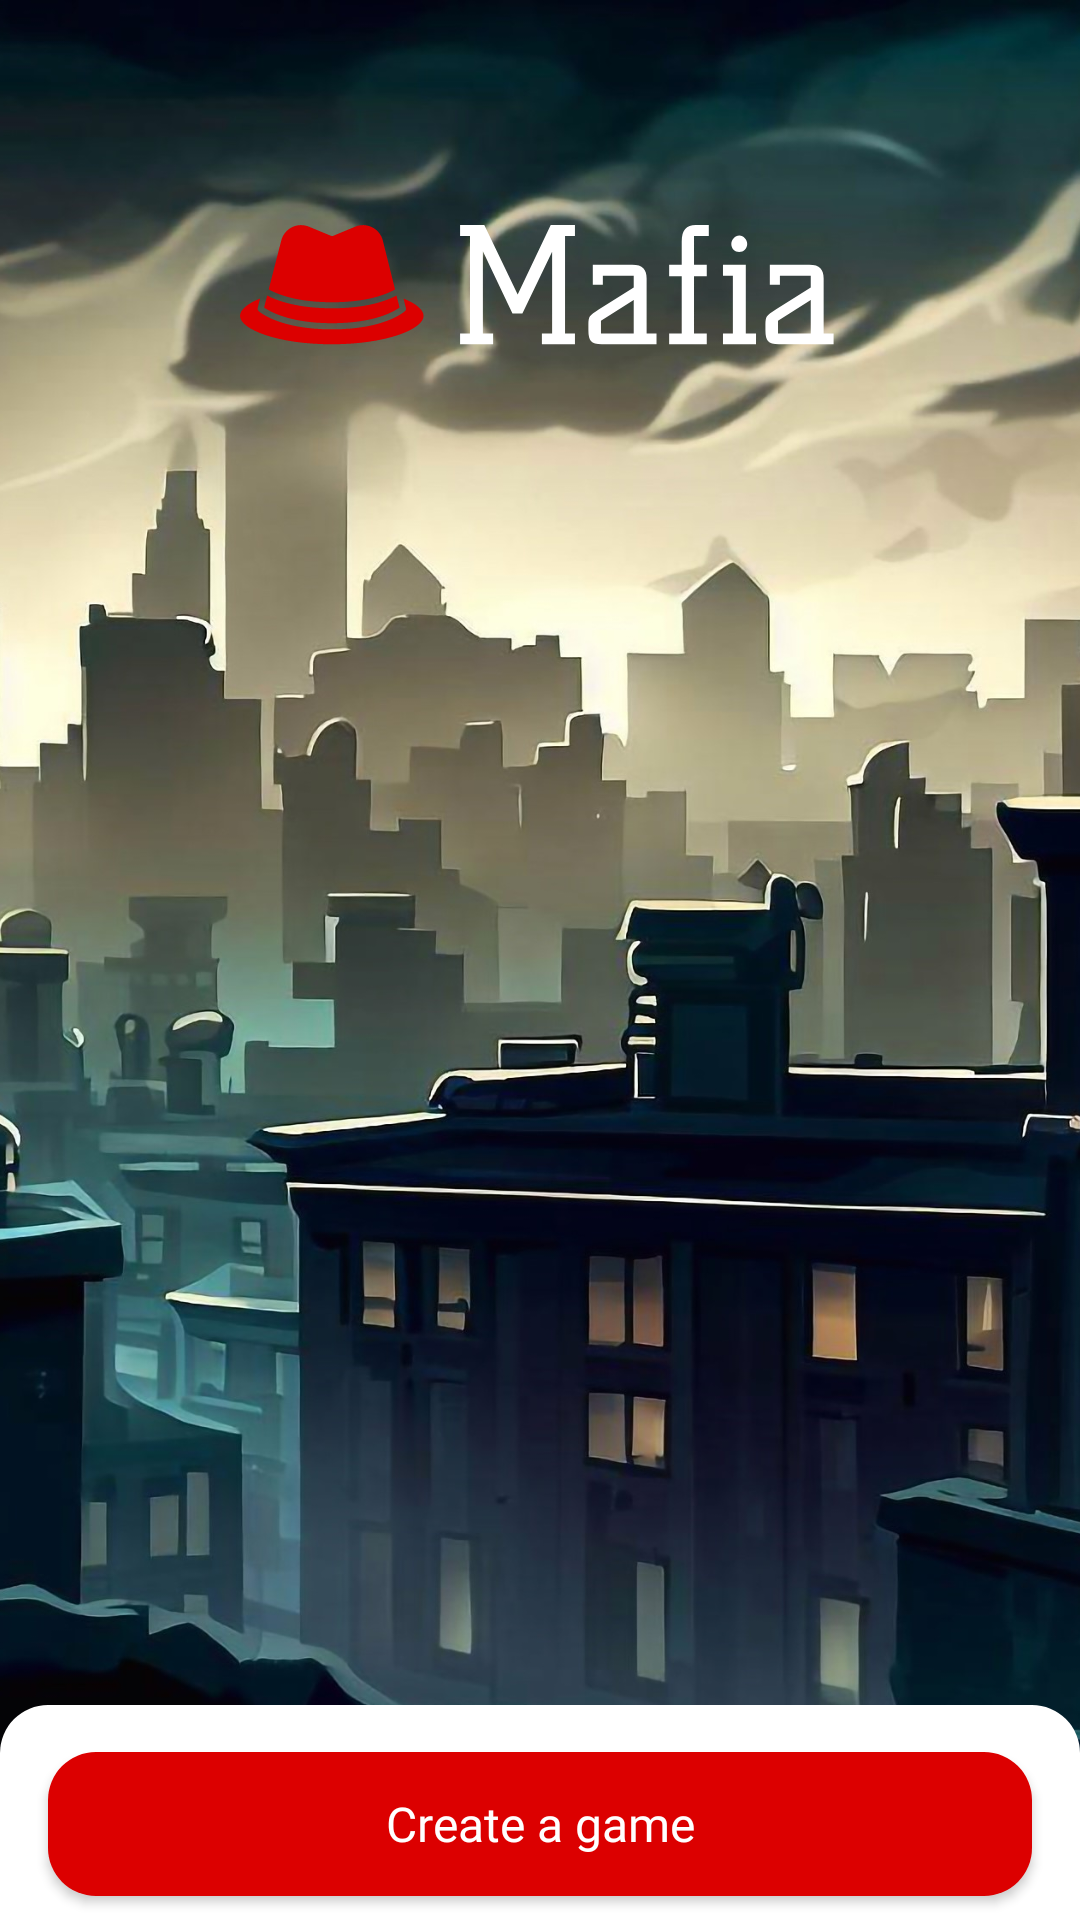

The Android layout XML behind this screen, and the referenced resources:
<!-- AndroidManifest.xml: activity theme main_activity_theme -->
<!-- res/layout/activity_main.xml -->
<?xml version="1.0" encoding="utf-8"?>
<androidx.constraintlayout.widget.ConstraintLayout xmlns:android="http://schemas.android.com/apk/res/android"
    xmlns:app="http://schemas.android.com/apk/res-auto"
    xmlns:tools="http://schemas.android.com/tools"
    android:layout_width="match_parent"
    android:layout_height="match_parent"
    tools:context=".ui.main.MainActivity"
    android:background="@color/black">

    <ImageView
        android:id="@+id/imageView"
        android:layout_width="0dp"
        android:layout_height="0dp"
        android:scaleType="centerCrop"
        app:layout_constraintBottom_toTopOf="@+id/newGameButton"
        app:layout_constraintEnd_toEndOf="parent"
        app:layout_constraintStart_toStartOf="parent"
        app:layout_constraintTop_toTopOf="parent"
        app:srcCompat="@drawable/home_background"
        tools:ignore="ContentDescription" />

    <ImageView
        android:id="@+id/imageLogo"
        android:layout_width="wrap_content"
        android:layout_height="wrap_content"
        android:layout_marginTop="64dp"
        app:layout_constraintEnd_toEndOf="parent"
        app:layout_constraintStart_toStartOf="parent"
        app:layout_constraintTop_toTopOf="parent"
        app:srcCompat="@drawable/logo"
        android:contentDescription="@string/app_name"/>

    <View
        android:id="@+id/menu"
        android:layout_width="match_parent"
        android:layout_height="0dp"
        android:background="@drawable/main_menu_background"
        app:layout_constraintBottom_toBottomOf="parent"
        app:layout_constraintEnd_toEndOf="parent"
        app:layout_constraintStart_toStartOf="parent"
        app:layout_constraintTop_toTopOf="@+id/newGameButton"
        android:layout_marginTop="-16dp"/>

    <androidx.recyclerview.widget.RecyclerView
        android:id="@+id/mainMenuRecycler"
        android:layout_width="match_parent"
        android:layout_height="wrap_content"
        android:layout_marginStart="16dp"
        android:layout_marginEnd="16dp"
        app:layout_constraintBottom_toBottomOf="parent"
        app:layout_constraintEnd_toEndOf="parent"
        app:layout_constraintStart_toStartOf="parent"
        android:overScrollMode="never"/>

    <Button
        android:id="@+id/newGameButton"
        android:layout_width="0dp"
        android:layout_height="48dp"
        android:layout_marginStart="16dp"
        android:layout_marginEnd="16dp"
        android:layout_marginBottom="8dp"
        android:background="@drawable/red_button_background"
        android:elevation="0dp"
        android:text="@string/new_game"
        android:textAppearance="@style/white_bold"
        app:layout_constraintBottom_toTopOf="@+id/mainMenuRecycler"
        app:layout_constraintEnd_toEndOf="parent"
        app:layout_constraintStart_toStartOf="parent"
        tools:ignore="VisualLintButtonSize" />



</androidx.constraintlayout.widget.ConstraintLayout>
<!-- resources referenced by this layout -->
<resources>
  <color name="black">#FF000000</color>
  <!-- drawable home_background: jpg bitmap (drawable, 274726 bytes) -->
  <!-- drawable logo: vector/xml drawable (drawable, 2933 chars, omitted) -->
  <!-- drawable main_menu_background (drawable) -->
  <?xml version="1.0" encoding="utf-8"?>
  <shape xmlns:android="http://schemas.android.com/apk/res/android">
      <solid
          android:color="?android:windowBackground"/>
      <corners
          android:topLeftRadius="16dp"
          android:topRightRadius="16dp"/>
  </shape>
  <!-- drawable red_button_background (drawable) -->
  <?xml version="1.0" encoding="utf-8"?>
  <ripple
      xmlns:android="http://schemas.android.com/apk/res/android"
      android:color="@color/white">
      <item>
          <shape>
              <solid android:color="?colorPrimary"/>
              <corners android:radius="16dp"/>
          </shape>
      </item>
  </ripple>
  <string name="app_name">Mafia</string>
  <string name="new_game">Create a game</string>
  <style name="white_bold">
          <item name="android:fontFamily">@font/roboto_bold</item>
          <item name="android:textColor">?colorOnPrimary</item>
          <item name="android:textSize">16sp</item>
          <item name="android:textAlignment">center</item>
      </style>
  <style name="main_activity_theme" parent="Theme.Mafia">
          <item name="android:windowTranslucentStatus">true</item>
          <item name="android:windowTranslucentNavigation">true</item>
          <item name="android:windowLightStatusBar">false</item>
      </style>
  <color name="white">#FFFFFF</color>
  <style name="Theme.Mafia" parent="Theme.MaterialComponents.DayNight.NoActionBar">
          
          <item name="colorPrimary">@color/red</item>
          <item name="colorPrimaryVariant">@color/gray</item>
          <item name="colorOnPrimary">@color/white</item>
          
          <item name="colorSecondary">@color/blue</item>
          <item name="colorSecondaryVariant">@color/light_gray</item>
          <item name="colorOnSecondary">@color/black</item>
          
          <item name="android:statusBarColor">@color/white</item>
          
          <item name="android:windowLightStatusBar">true</item>
          <item name="android:windowBackground">@color/white</item>
          <item name="windowColor">@color/white</item>
      </style>
  <color name="red">#DC0000</color>
  <color name="gray">#808080</color>
  <color name="blue">#0081C9</color>
  <color name="light_gray">#BFBFBF</color>
</resources>
